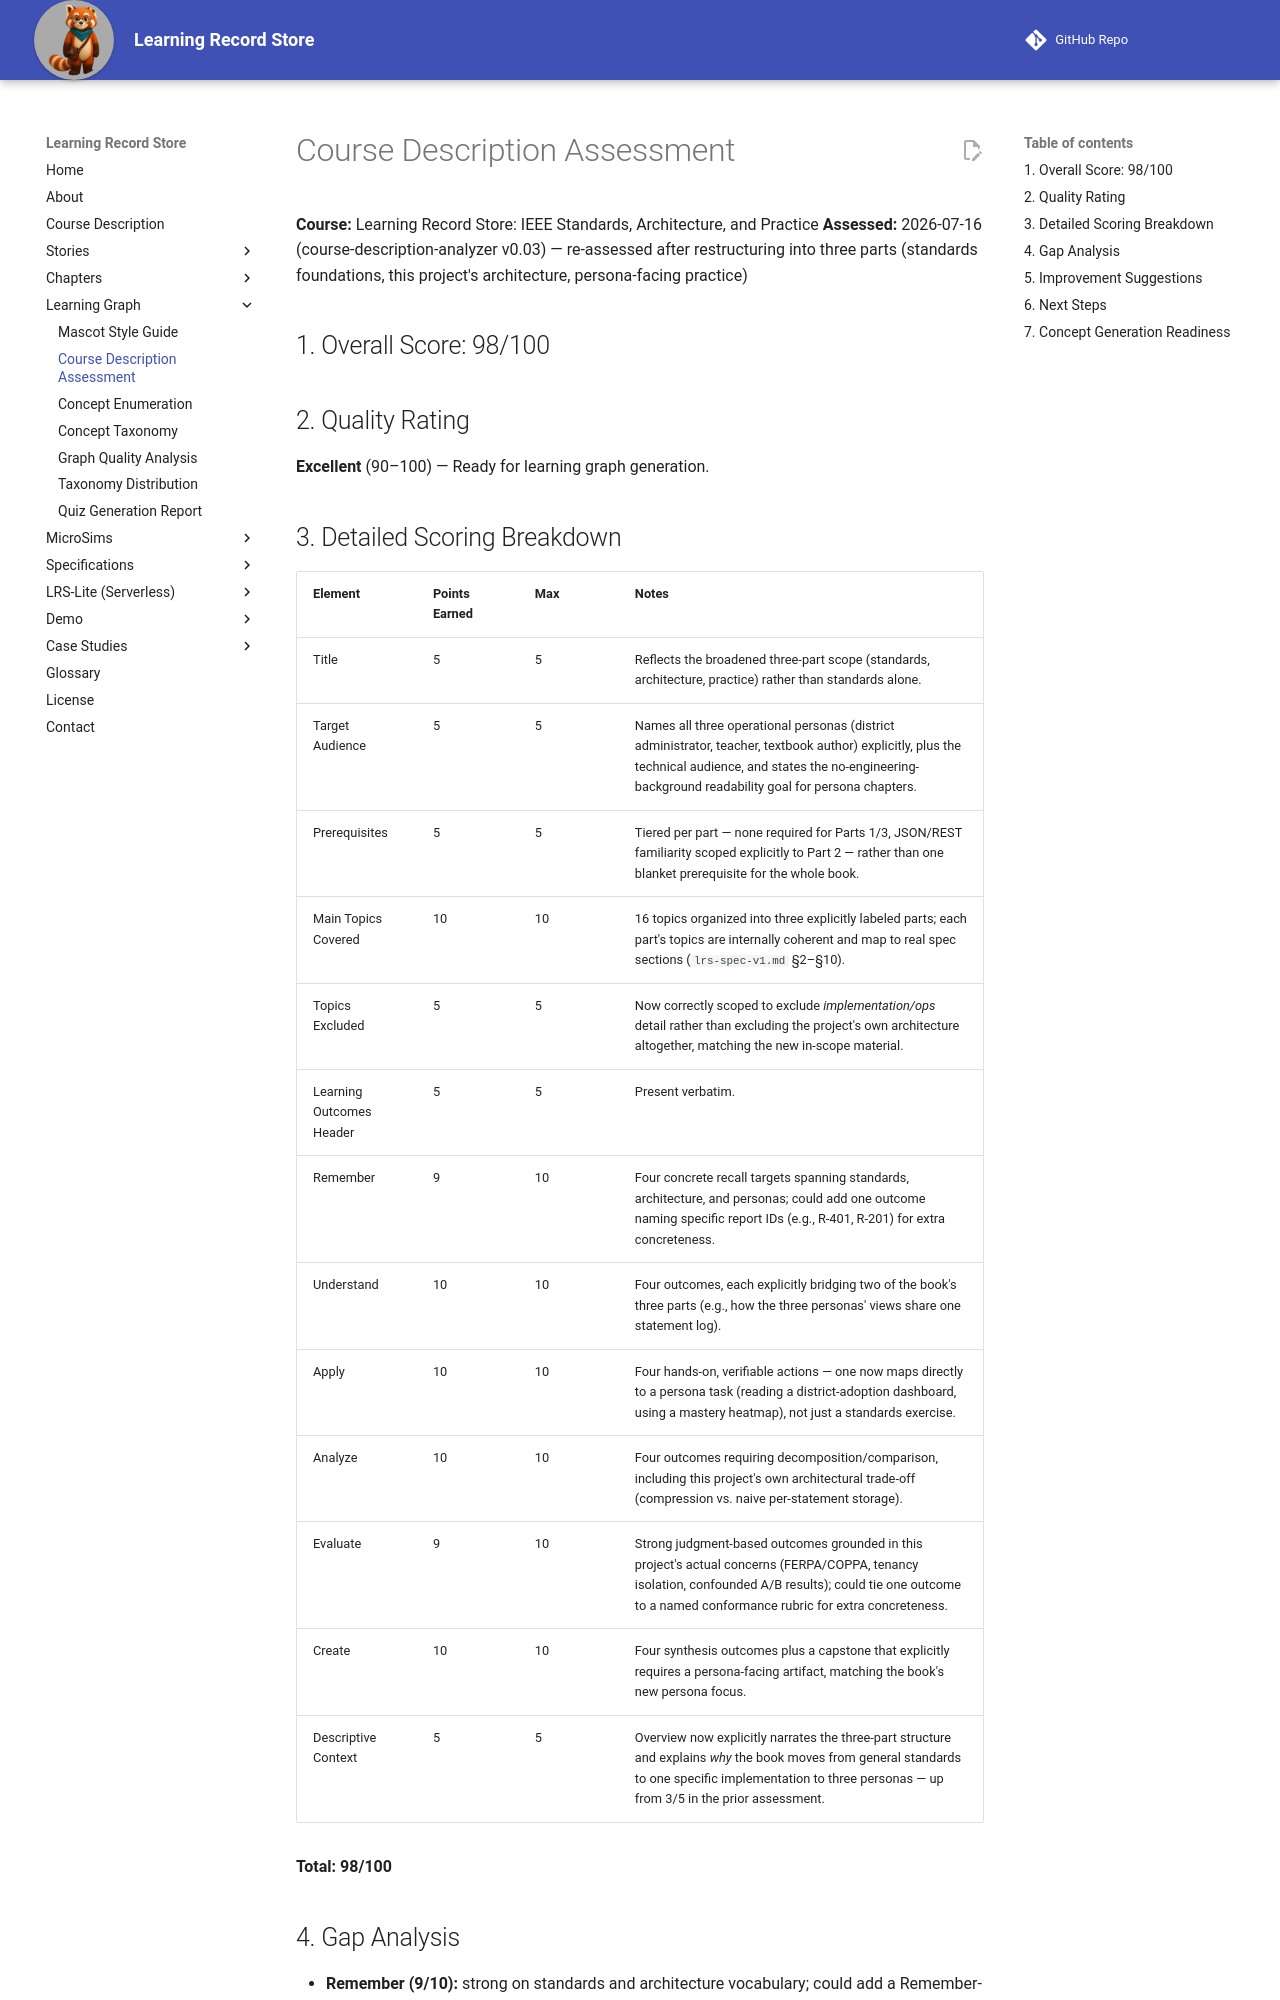

repository: dmccreary/learning-record-store · page: learning-graph/course-description-assessment/index.html · generator: mkdocs

# Course Description Assessment

**Course:** Learning Record Store: IEEE Standards, Architecture, and Practice
**Assessed:** 2026-07-16 (course-description-analyzer v0.03) — re-assessed after restructuring into three parts (standards foundations, this project's architecture, persona-facing practice)

## 1. Overall Score: 98/100

## 2. Quality Rating

**Excellent** (90–100) — Ready for learning graph generation.

## 3. Detailed Scoring Breakdown

| Element | Points Earned | Max | Notes |
|---|---|---|---|
| Title | 5 | 5 | Reflects the broadened three-part scope (standards, architecture, practice) rather than standards alone. |
| Target Audience | 5 | 5 | Names all three operational personas (district administrator, teacher, textbook author) explicitly, plus the technical audience, and states the no-engineering-background readability goal for persona chapters. |
| Prerequisites | 5 | 5 | Tiered per part — none required for Parts 1/3, JSON/REST familiarity scoped explicitly to Part 2 — rather than one blanket prerequisite for the whole book. |
| Main Topics Covered | 10 | 10 | 16 topics organized into three explicitly labeled parts; each part's topics are internally coherent and map to real spec sections (`lrs-spec-v1.md` §2–§10). |
| Topics Excluded | 5 | 5 | Now correctly scoped to exclude *implementation/ops* detail rather than excluding the project's own architecture altogether, matching the new in-scope material. |
| Learning Outcomes Header | 5 | 5 | Present verbatim. |
| Remember | 9 | 10 | Four concrete recall targets spanning standards, architecture, and personas; could add one outcome naming specific report IDs (e.g., R-401, R-201) for extra concreteness. |
| Understand | 10 | 10 | Four outcomes, each explicitly bridging two of the book's three parts (e.g., how the three personas' views share one statement log). |
| Apply | 10 | 10 | Four hands-on, verifiable actions — one now maps directly to a persona task (reading a district-adoption dashboard, using a mastery heatmap), not just a standards exercise. |
| Analyze | 10 | 10 | Four outcomes requiring decomposition/comparison, including this project's own architectural trade-off (compression vs. naive per-statement storage). |
| Evaluate | 9 | 10 | Strong judgment-based outcomes grounded in this project's actual concerns (FERPA/COPPA, tenancy isolation, confounded A/B results); could tie one outcome to a named conformance rubric for extra concreteness. |
| Create | 10 | 10 | Four synthesis outcomes plus a capstone that explicitly requires a persona-facing artifact, matching the book's new persona focus. |
| Descriptive Context | 5 | 5 | Overview now explicitly narrates the three-part structure and explains *why* the book moves from general standards to one specific implementation to three personas — up from 3/5 in the prior assessment. |

**Total: 98/100**
